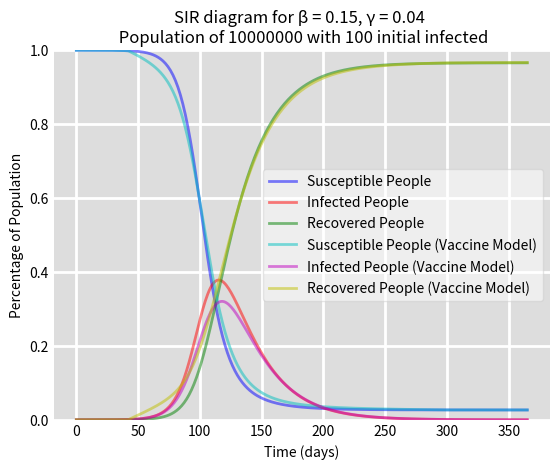
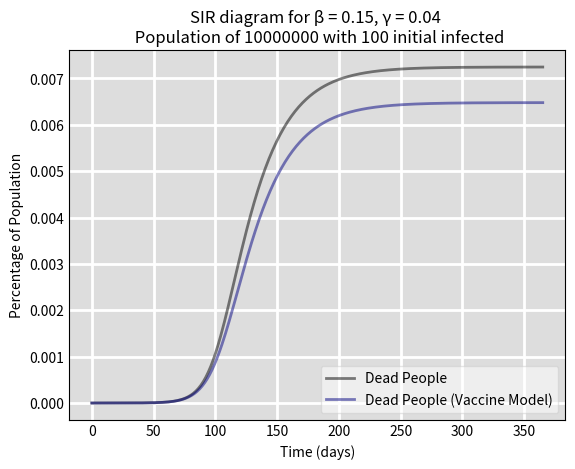

Write Python code to recreate these figures, in order.
##
import numpy as np
from scipy.integrate import odeint
import matplotlib.pyplot as plt
##
# Define disease parameters
beta, gamma = 0.15, 0.04
rho = gamma/beta
deathRate = 30/100000
alpha = deathRate/beta
# Define initial variables, with "hat" variables those being nondimensionalised
N = 10000000
i0, r0 = 100, 0
s0 = N-i0-r0
s0Hat, i0Hat, r0Hat, d0Hat = (s0/N), (i0/N), (r0/N), 0
y0Hat = s0Hat, i0Hat, r0Hat, d0Hat
t = np.linspace(0, 365, 365)
tHat = t*beta
##
# Define 2 ODE systems to compare a model including vaccination to one without
def undimenDeriv(y, t, rho,alpha):
    S, I, R,D = y
    dSdt = - S * I
    dIdt = S * I - rho * I - alpha*I
    dRdt = rho * I
    dDdt = alpha*I
    return dSdt, dIdt, dRdt, dDdt
def undimenDerivWithVacc(y, t, rho,alpha):
    S, I, R,D = y
    dSdt = - S * I - np.heaviside(I-0.001,0)*0.01*S
#    dSdt = - S * I - 0.01*S
    dIdt = S * I - rho * I - alpha*I
    dRdt = rho * I + np.heaviside(I-0.001,0)*0.01*S
    dDdt = alpha*I
    return dSdt, dIdt, dRdt, dDdt

##
# Integrate the SIR equations over the time grid, t.
sirParams = odeint(undimenDeriv, y0Hat, tHat, args=(rho,alpha))
sirParamsVaccine = odeint(undimenDerivWithVacc, y0Hat, tHat, args=(rho,alpha))
S, I, R, D= sirParams.T
SV, IV, RV, DV = sirParamsVaccine.T
##
# Plot initial nondimensional model
fig = plt.figure(facecolor='w')
ax = fig.add_subplot(111, facecolor='#dddddd', axisbelow=True)
ax.plot(t, S, 'b', alpha=0.5, lw=2, label='Susceptible People')
ax.plot(t, I, 'r', alpha=0.5, lw=2, label='Infected People')
ax.plot(t, R, 'g', alpha=0.5, lw=2, label='Recovered People')
#ax.plot(t, D, 'k', alpha=0.5, lw=2, label='Dead People')
# Now plot vaccine model
ax.plot(t, SV, 'c', alpha=0.5, lw=2, label='Susceptible People (Vaccine Model)')
ax.plot(t, IV, 'm', alpha=0.5, lw=2, label='Infected People (Vaccine Model)')
ax.plot(t, RV, 'y', alpha=0.5, lw=2, label='Recovered People (Vaccine Model)')
#ax.plot(t, DV, 'navy', alpha=0.5, lw=2, label='Dead People (Vaccine Model)')
# Define plot parameters
ax.set_xlabel('Time (days)')
ax.set_ylabel('Percentage of Population')
ax.set_ylim(0,1)
ax.yaxis.set_tick_params(length=0)
ax.xaxis.set_tick_params(length=0)
ax.grid(visible=True, which='major', c='w', lw=2, ls='-')
legend = ax.legend()
legend.get_frame().set_alpha(0.5)
for spine in ('top', 'right', 'bottom', 'left'):
    ax.spines[spine].set_visible(False)
plt.title(f"SIR diagram for β = {beta}, γ = {gamma} \n Population of {N} with {i0} initial infected")
plt.show()
##
fig2 = plt.figure(facecolor='w')
ax2 = fig2.add_subplot(111, facecolor='#dddddd', axisbelow=True)
ax2.plot(t, D, 'k', alpha=0.5, lw=2, label='Dead People')
# Now plot vaccine model
ax2.plot(t, DV, 'navy', alpha=0.5, lw=2, label='Dead People (Vaccine Model)')
# Define plot parameters
ax2.set_xlabel('Time (days)')
ax2.set_ylabel('Percentage of Population')
#ax.set_ylim(0,1)
ax2.yaxis.set_tick_params(length=0)
ax2.xaxis.set_tick_params(length=0)
ax2.grid(visible=True, which='major', c='w', lw=2, ls='-')
legend = ax2.legend()
legend.get_frame().set_alpha(0.5)
for spine in ('top', 'right', 'bottom', 'left'):
    ax.spines[spine].set_visible(False)
plt.title(f"SIR diagram for β = {beta}, γ = {gamma} \n Population of {N} with {i0} initial infected")
plt.show()
